Run: headless pygame with SDL's dummy video driver; simulated clock (each Clock.tick advances the game by its frame time, no real sleeping); random seed 0; keys injected as events and as key.get_pressed() state; no mouse input.
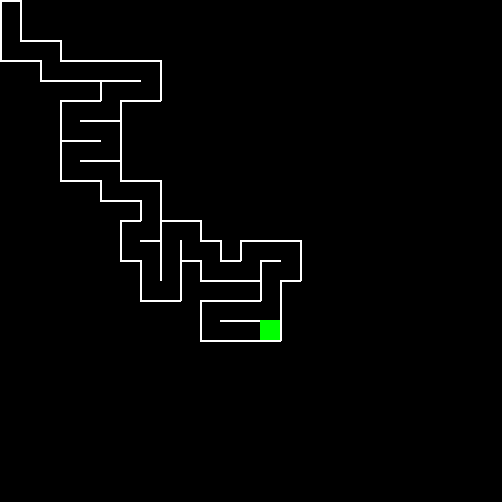
Frame 1 of 4 · flips 1–60 · no input
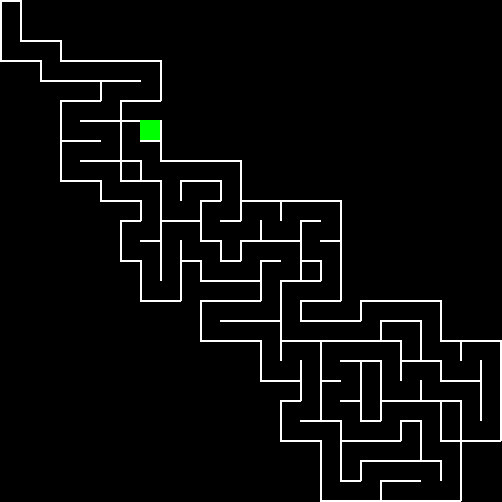
Frame 2 of 4 · flips 61–180 · tapped SPACE, RETURN · held RIGHT (→), D
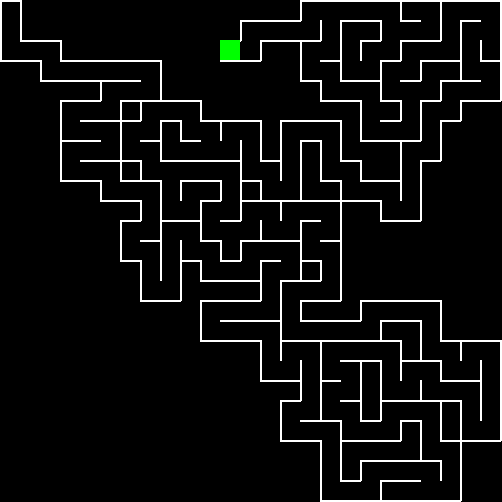
Frame 3 of 4 · flips 181–300 · held DOWN (↓), S
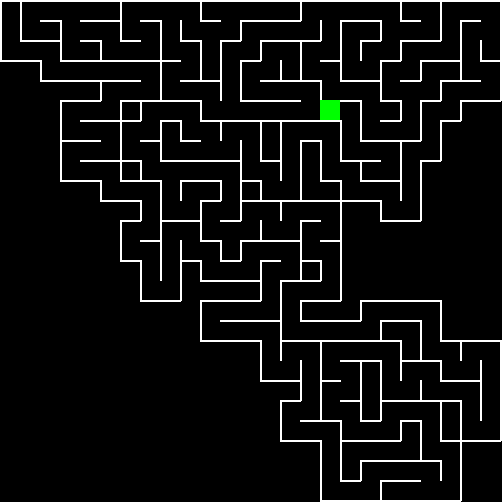
Frame 4 of 4 · flips 301–420 · held LEFT (←), A, UP (↑), W

The pygame program that drew these frames:

from random import choice, randint
import pygame
import math

# Define colors
BLACK = (0, 0, 0)
GREEN = (0, 255, 0)
WHITE = (255, 255, 255)

# Define width and height of window
SIZE = 500
CELL_SIZE = 20
NUMBER_OF_CELLS = math.ceil(SIZE / CELL_SIZE)


class Cell(object):
    def __init__(self, screen, size, row, col):
        self.row = row
        self.col = col
        self.visited = False
        self.screen = screen
        self.size = size
        self.borders = [True, True, True, True]  # top, right, bottom, left
        self.border_size = 2

    def draw(self):
        if self.visited:
            self._draw_borders()

    def highlight(self):
        self._fill(GREEN)

    def _draw_borders(self):
        row, col = self.row * self.size, self.col * self.size

        # top
        if self.borders[0]:
            self._border((row, col), (row, col + self.size))

        # right
        if self.borders[1]:
            self._border((row, col + self.size),
                         (row + self.size, col + self.size))

        # bottom
        if self.borders[2]:
            self._border((row + self.size, col),
                         (row + self.size, col + self.size))

        # left
        if self.borders[3]:
            self._border((row, col), (row + self.size, col))

    def _border(self, start_pos, end_pos):
        pygame.draw.line(self.screen, WHITE, start_pos,
                         end_pos, self.border_size)

    def _fill(self, color):
        pygame.draw.rect(self.screen, color, pygame.Rect(
            self.row * self.size, self.col * self.size, self.size, self.size))


def has_unvisited_neighbors(maze, cell):
    neighbors = []

    # top
    if cell.row - 1 >= 0 and not maze[cell.row - 1][cell.col].visited:
        neighbors.append(maze[cell.row - 1][cell.col])

    # right
    if cell.col - 1 >= 0 and not maze[cell.row][cell.col - 1].visited:
        neighbors.append(maze[cell.row][cell.col - 1])

    # bottom
    if cell.row + 1 < NUMBER_OF_CELLS and not maze[cell.row + 1][cell.col].visited:
        neighbors.append(maze[cell.row + 1][cell.col])

    # left
    if cell.col + 1 < NUMBER_OF_CELLS and not maze[cell.row][cell.col + 1].visited:
        neighbors.append(maze[cell.row][cell.col + 1])

    return neighbors


def remove_wall(a, b):
    x = a.col - b.col
    if x == 1:
        a.borders[3] = False
        b.borders[1] = False
    elif x == -1:
        a.borders[1] = False
        b.borders[3] = False

    y = a.row - b.row
    if y == 1:
        a.borders[0] = False
        b.borders[2] = False
    elif y == -1:
        a.borders[2] = False
        b.borders[0] = False


if __name__ == '__main__':

    # Define window
    screen = pygame.display.set_mode((SIZE + 2, SIZE + 2))
    pygame.display.set_caption('Maze')

    # The clock will be used to control how fast the screen updates
    clock = pygame.time.Clock()

    # Create matrix of cells
    maze = []
    for i in range(NUMBER_OF_CELLS):
        maze.append([])
        for j in range(NUMBER_OF_CELLS):
            maze[i].append(Cell(screen, CELL_SIZE, i, j))

    # Stack of cells
    stack = []

    # Start cell
    current = maze[0][0]
    current.visited = True
    stack.append(current)

    running = True
    while running:

        # Events
        for event in pygame.event.get():
            if event.type == pygame.QUIT:  # Close window
                running = False

        # Set background color to black
        screen.fill(BLACK)

        # Draw cells
        for i in range(NUMBER_OF_CELLS):
            for j in range(NUMBER_OF_CELLS):
                maze[i][j].draw()

        if len(stack) > 0:
            current = stack.pop()
            current.highlight()

            neighbours = has_unvisited_neighbors(maze, current)
            if len(neighbours) > 0:
                neighbour = choice(neighbours)

                stack.append(current)

                neighbour.visited = True

                remove_wall(current, neighbour)

                stack.append(neighbour)

        # Update window
        pygame.display.update()

        clock.tick(30)

    pygame.quit()
